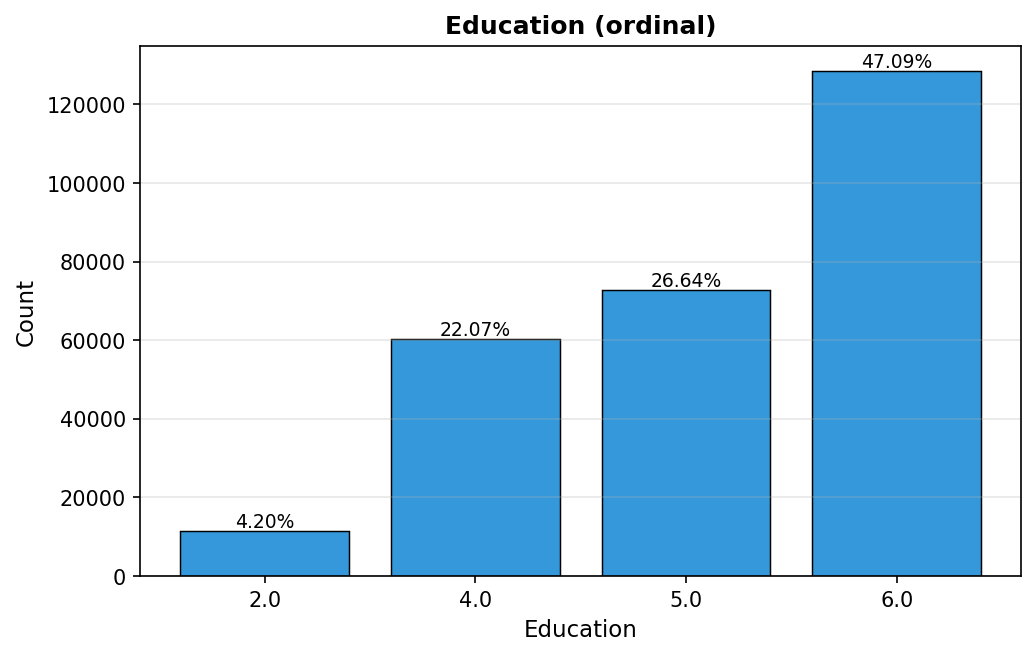

Data behind this chart, as committed beside it:
value, count, percent
2.0, 11454, 4.2
4.0, 60201, 22.07
5.0, 72678, 26.64
6.0, 128436, 47.09
